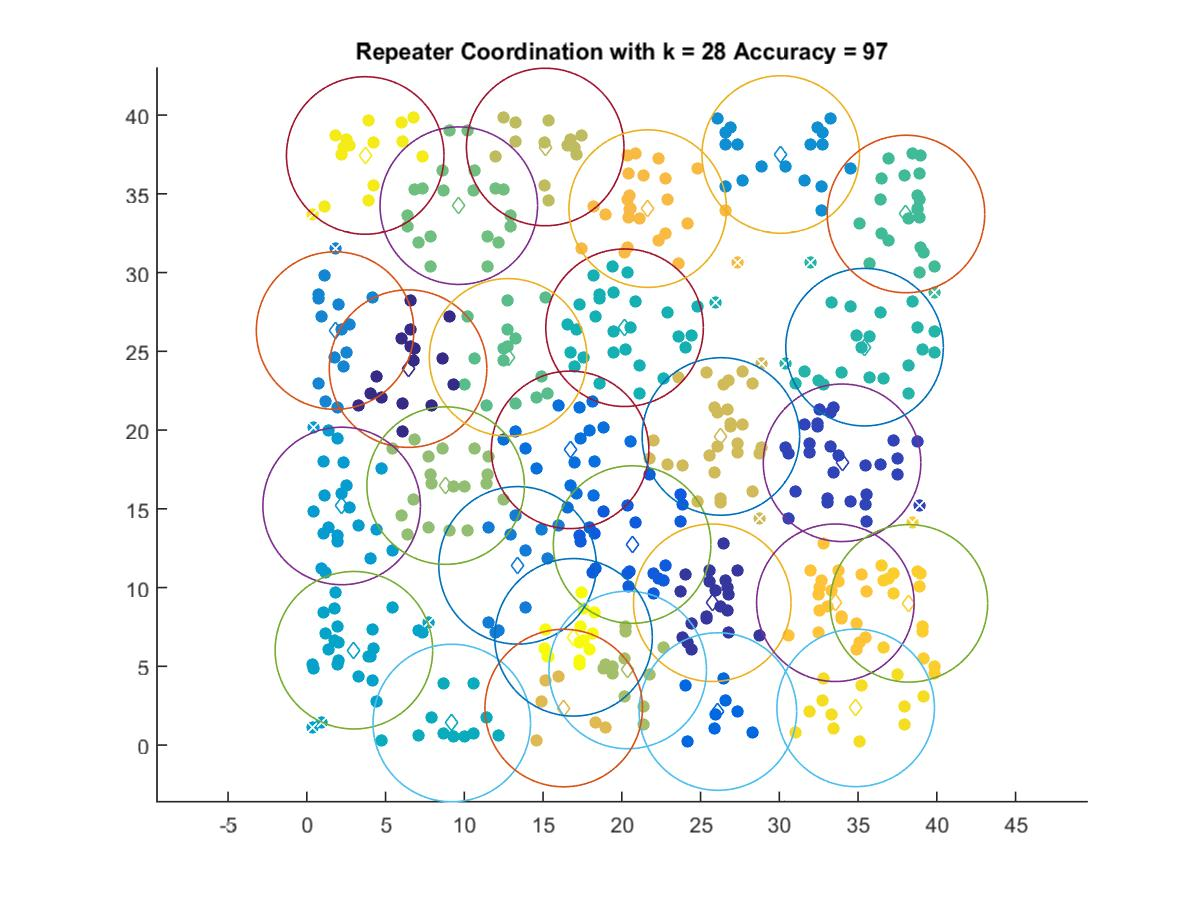

Source data for this figure (header and first rows):
6.4268, 23.904
25.74, 9.039
33.98, 17.93
20.65, 12.73
26.1, 2.131
16.72, 18.75
13.38, 11.41
1.795, 26.32
30.09, 37.5
2.21, 15.19
2.988, 6.024
9.202, 1.404
20.17, 26.5
35.41, 25.27
38.04, 33.72
12.78, 24.62
9.649, 34.25
8.814, 16.48
20.37, 4.771
15.13, 37.98
26.29, 19.6
16.31, 2.354
21.64, 34.06
33.56, 9.039
38.23, 9
34.85, 2.364
3.707, 37.44
16.93, 6.843
